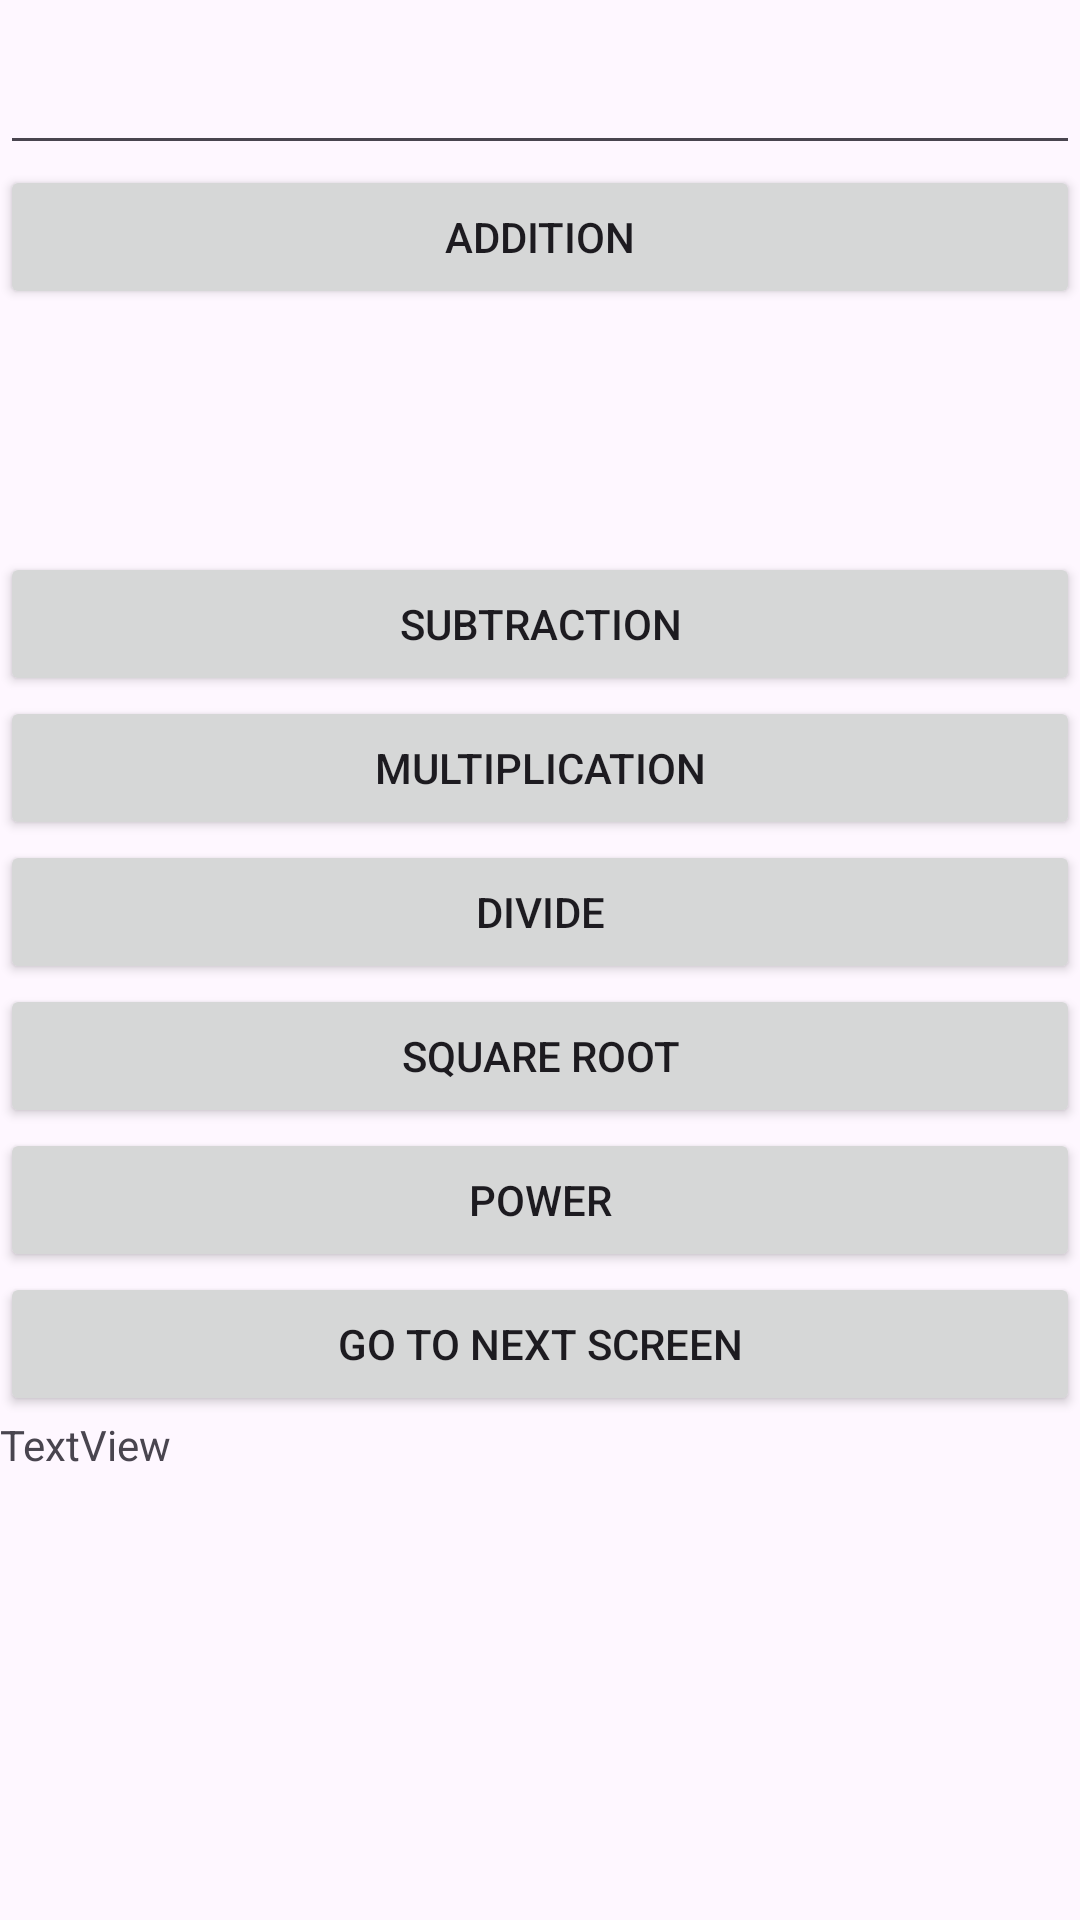

Android layout source for this screen:
<!-- AndroidManifest.xml: application theme Theme.IMADCalculater2 -->
<!-- res/layout/activity_main.xml -->
<?xml version="1.0" encoding="utf-8"?>
<LinearLayout xmlns:android="http://schemas.android.com/apk/res/android"
    xmlns:app="http://schemas.android.com/apk/res-auto"
    xmlns:tools="http://schemas.android.com/tools"
    android:layout_width="match_parent"
    android:layout_height="match_parent"
    tools:context=".MainActivity" >

    <LinearLayout
        android:layout_width="match_parent"
        android:layout_height="match_parent"
        android:orientation="vertical">

        <EditText
            android:id="@+id/etNum1"
            android:layout_width="match_parent"
            android:layout_height="55dp"
            android:ems="10"
            android:inputType="number" />

        <Button
            android:id="@+id/btnAdd"
            android:layout_width="match_parent"
            android:layout_height="wrap_content"
            android:text="addition" />

        <TextView
            android:id="@+id/tvDisp"
            android:layout_width="match_parent"
            android:layout_height="81dp" />

        <Button
            android:id="@+id/btnSub"
            android:layout_width="match_parent"
            android:layout_height="wrap_content"
            android:text="subtraction" />

        <Button
            android:id="@+id/btnMul"
            android:layout_width="match_parent"
            android:layout_height="wrap_content"
            android:text="multiplication" />

        <Button
            android:id="@+id/btnDiv"
            android:layout_width="match_parent"
            android:layout_height="wrap_content"
            android:text="divide" />

        <Button
            android:id="@+id/btnSqr"
            android:layout_width="match_parent"
            android:layout_height="wrap_content"
            android:text="square root" />

        <Button
            android:id="@+id/btnPow"
            android:layout_width="match_parent"
            android:layout_height="wrap_content"
            android:text="power" />

        <Button
            android:id="@+id/btnNextScreen"
            android:layout_width="match_parent"
            android:layout_height="wrap_content"
            android:text="go to next screen" />

        <TextView
            android:id="@+id/textView"
            android:layout_width="match_parent"
            android:layout_height="116dp"
            android:text="TextView" />
    </LinearLayout>
</LinearLayout>
<!-- resources referenced by this layout -->
<resources>
  <style name="Theme.IMADCalculater2" parent="Base.Theme.IMADCalculater2" />
  <style name="Base.Theme.IMADCalculater2" parent="Theme.Material3.DayNight.NoActionBar">
          
          
      </style>
</resources>
